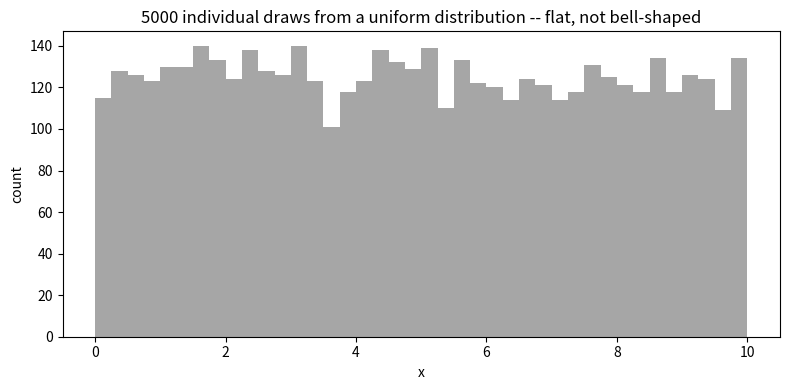
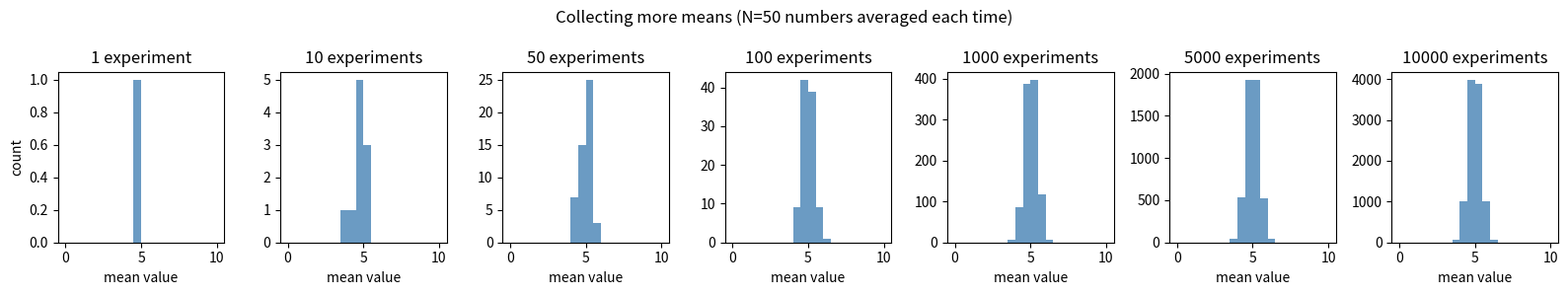
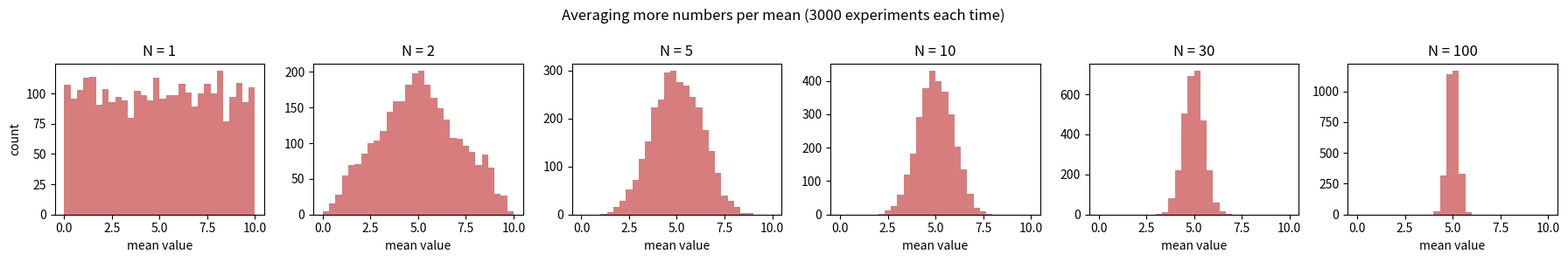
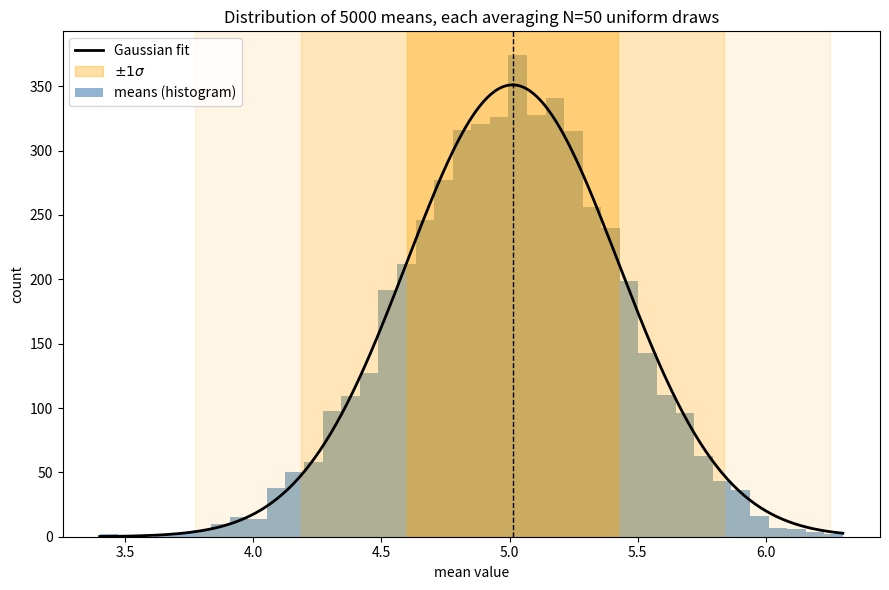

The script that saved these images, in order:
# -*- coding: utf-8 -*-
"""central_limit_theorem_v2.ipynb

Automatically generated by Colab.

Original file is located at
    https://colab.research.google.com/drive/19vDue35aEImK5us7ehKJQvv7wj9KVQIp

# From flat noise to a bell curve: the Central Limit Theorem

If you take a bunch of numbers drawn from a **flat, uniform**
distribution — every value between $x_{low}$ and $x_{high}$ equally likely — and you repeatedly average
groups of $N$ of them, the *averages themselves* pile up into a smooth bell-shaped curve. Not a flat curve
like the one you started with.

This is the **Central Limit Theorem (CLT)**, and it's one of the reasons the normal (Gaussian) distribution
shows up everywhere in statistics and physics — measurement noise, dice rolls, exam scores, detector
resolutions — almost regardless of what the underlying random process actually looks like.

This notebook builds that phenomenon from scratch:

1. Draw $N$ uniform random numbers and take their mean; repeat this many times and collect the means in a list.
2. Watch the shape of that list's histogram evolve as we collect more means, and as we average more numbers per mean.
3. Fit a Gaussian to it and check that the fitted parameters match what theory predicts.
4. Highlight what makes a Gaussian a Gaussian.

## 1. Setup
"""

import numpy as np
import matplotlib.pyplot as plt
from scipy.optimize import curve_fit

rng = np.random.default_rng(42)  # fixed seed so the notebook is reproducible

"""## 2. The underlying distribution

We'll draw individual numbers uniformly from the range $[x_{low}, x_{high}]$ — meaning every value in that
range is equally likely. Nothing bell-shaped about this at all; a histogram of raw draws should look flat.
"""

x_low, x_high = 0.0, 10.0

raw = rng.uniform(x_low, x_high, 5000)

plt.figure(figsize=(8, 4))
plt.hist(raw, bins=40, range=(x_low, x_high), color='gray', alpha=0.7)
plt.xlabel('x')
plt.ylabel('count')
plt.title('5000 individual draws from a uniform distribution -- flat, not bell-shaped')
plt.tight_layout()
plt.show()

"""A uniform distribution on $[x_{low}, x_{high}]$ has two properties worth keeping in mind, because
we'll check our results against them later:

$$\mu_x = \frac{x_{low}+x_{high}}{2} \qquad\qquad \sigma_x = \frac{x_{high}-x_{low}}{\sqrt{12}}$$

## 3. Generating the list of means

Now the actual recipe: draw $N$ random numbers, average them into a single number, and repeat that whole
process `n_experiments` times, collecting every average into a list called `means`.
"""

def sample_means(n_experiments, N, x_low, x_high):
    """Run n_experiments independent experiments; each draws N uniform randoms and keeps their mean."""
    means = []
    for _ in range(n_experiments):
        sample = rng.uniform(x_low, x_high, N)
        means.append(sample.mean())
    return np.array(means)

# a single quick example: 50 numbers per experiment, one experiment
one_mean = sample_means(n_experiments=1, N=50, x_low=x_low, x_high=x_high)
print('One experiment, N=50 numbers averaged into a single value:', one_mean)

"""## 4. Watching the bell curve emerge

A single mean is just one number — you can't see a "shape" in one point. The shape only appears once you
collect *many* means. Let's fix $N=50$ (numbers averaged per experiment) and vary how many experiments we
run: 1, 10, 50, 100, 1000, 5000, 10000.
"""

N_fixed = 50
experiment_counts = [1, 10, 50, 100, 1000, 5000, 10000]

fig, axes = plt.subplots(1, len(experiment_counts), figsize=(16, 3), sharex=True, sharey=False)
for ax, n_exp in zip(axes, experiment_counts):
    means = sample_means(n_exp, N_fixed, x_low, x_high)
    ax.hist(means, bins=20, range=(x_low, x_high), color='steelblue', alpha=0.8)
    ax.set_title(f'{n_exp} experiment' + ('s' if n_exp > 1 else ''))
    ax.set_xlabel('mean value')
axes[0].set_ylabel('count')
plt.suptitle(f'Collecting more means (N={N_fixed} numbers averaged each time)')
plt.tight_layout()
plt.show()

"""With only 1 or 10 experiments there's nothing to see — just a few scattered points. By 100–1000
experiments a clear bell shape has emerged, centered around the midpoint of $[x_{low},x_{high}]$ and
noticeably narrower than the flat distribution we started with. **Running more experiments doesn't change
the shape of the underlying phenomenon — it just fills in a histogram that was always going to look this
way, with enough samples to reveal it.**

## 5. What happens if we average more (or fewer) numbers per mean?

Fix a large number of experiments (so the histogram is always well populated)
and instead vary $N$, the count of numbers averaged into each mean.

"""

n_experiments_fixed = 3000
N_values = [1, 2, 5, 10, 30, 100]

fig, axes = plt.subplots(1, len(N_values), figsize=(18, 3), sharex=True, sharey=False)
for ax, N in zip(axes, N_values):
    means = sample_means(n_experiments_fixed, N, x_low, x_high)
    ax.hist(means, bins=30, range=(x_low, x_high), color='indianred', alpha=0.8)
    ax.set_title(f'N = {N}')
    ax.set_xlabel('mean value')
axes[0].set_ylabel('count')
plt.suptitle(f'Averaging more numbers per mean ({n_experiments_fixed} experiments each time)')
plt.tight_layout()
plt.show()

"""Two things happen as $N$ grows:

- **The distribution narrows.** Averaging more numbers cancels out more of the randomness, so the mean
  lands closer to the true center more consistently.
- **The shape becomes more Gaussian.** Even at $N=2$ it's already triangular, not flat; by $N=10$–$30$ it's
  a convincing bell curve.

Notice $N=1$ is special: the "mean" of one number *is* that number, so its histogram is just the original
flat uniform distribution. The bell shape is not present in the data itself — it's an emergent property of
averaging **more than one** random draw.

## 6. Fitting a Gaussian to the means

Time to make this quantitative. We'll generate one large set of means and fit it with an explicit Gaussian
function

$$G(x;A,\mu,\sigma) = A\exp\!\left[-\tfrac12\left(\frac{x-\mu}{\sigma}\right)^2\right]$$

using a least-squares fit to the histogram, then compare the fitted $\mu$ and $\sigma$ to what theory
predicts.
"""

def gaussian(x, A, mu, sigma):
    return A * np.exp(-0.5 * ((x - mu) / sigma) ** 2)

N = 50
n_experiments = 5000
means = sample_means(n_experiments, N, x_low, x_high)

nbins = 40
counts, edges = np.histogram(means, bins=nbins)
centers = 0.5 * (edges[:-1] + edges[1:])

# initial guesses: peak height, sample mean, sample std
p0 = [counts.max(), means.mean(), means.std()]
popt, pcov = curve_fit(gaussian, centers, counts, p0=p0)
A_fit, mu_fit, sigma_fit = popt
mu_err, sigma_err = np.sqrt(np.diag(pcov))[1], np.sqrt(np.diag(pcov))[2]

print(f'Fitted mu    = {mu_fit:.3f} +/- {mu_err:.3f}')
print(f'Fitted sigma = {sigma_fit:.3f} +/- {sigma_err:.3f}')

"""### Comparing the fit to theory

The Central Limit Theorem makes an exact prediction for both parameters:

$$\mu_{\rm mean} = \mu_x = \frac{x_{low}+x_{high}}{2} \qquad\qquad \sigma_{\rm mean} = \frac{\sigma_x}{\sqrt{N}} = \frac{x_{high}-x_{low}}{\sqrt{12N}}$$

The mean of the means should match the mean of a single draw — averaging doesn't shift where you're
centered. The *spread* shrinks with $\sqrt{N}$ following the poissonian distribution for counting experiments. This $1/\sqrt{N}$ law is exactly why, e.g., a detector needs 4x the data to halve its uncertainty.
"""

mu_theory = (x_low + x_high) / 2
sigma_x_theory = (x_high - x_low) / np.sqrt(12)
sigma_mean_theory = sigma_x_theory / np.sqrt(N)

print(f'Theory:  mu    = {mu_theory:.3f}')
print(f'Theory:  sigma = {sigma_mean_theory:.3f}   (single-draw sigma = {sigma_x_theory:.3f}, divided by sqrt(N={N}))')
print()
print(f'Fit:     mu    = {mu_fit:.3f} +/- {mu_err:.3f}')
print(f'Fit:     sigma = {sigma_fit:.3f} +/- {sigma_err:.3f}')

"""## 7. The final picture, with the Gaussian's defining properties

A Gaussian is fully described by just two numbers, $\mu$ (where it's centered) and $\sigma$ (how wide it
is), and it always obeys the same **68-95-99.7 rule**: about 68% of values fall within $\pm1\sigma$ of the
mean, 95% within $\pm2\sigma$, and 99.7% within $\pm3\sigma$ — regardless of what $\mu$ and $\sigma$
actually are. Let's overlay the fit and shade those regions.
"""

plt.figure(figsize=(9, 6))
plt.bar(centers, counts, width=(edges[1]-edges[0]), color='steelblue', alpha=0.6, label='means (histogram)')

xx = np.linspace(means.min(), means.max(), 400)
plt.plot(xx, gaussian(xx, *popt), 'k-', lw=2, label='Gaussian fit')

for k, alpha in zip([1, 2, 3], [0.35, 0.20, 0.10]):
    plt.axvspan(mu_fit - k*sigma_fit, mu_fit + k*sigma_fit, color='orange', alpha=alpha,
                label=f'$\\pm{k}\\sigma$' if k == 1 else None)

plt.axvline(mu_fit, color='k', ls='--', lw=1)
plt.xlabel('mean value')
plt.ylabel('count')
plt.title(f'Distribution of {n_experiments} means, each averaging N={N} uniform draws')
plt.legend()
plt.tight_layout()
plt.show()

within_1s = np.mean(np.abs(means - mu_fit) <= sigma_fit)
within_2s = np.mean(np.abs(means - mu_fit) <= 2*sigma_fit)
within_3s = np.mean(np.abs(means - mu_fit) <= 3*sigma_fit)
print(f'Fraction of means within 1 sigma: {within_1s:.3f}  (expect ~0.683)')
print(f'Fraction of means within 2 sigma: {within_2s:.3f}  (expect ~0.954)')
print(f'Fraction of means within 3 sigma: {within_3s:.3f}  (expect ~0.997)')

"""## 8. Takeaways

- The **shape** (bell curve) comes from averaging *more than one* random number together — it's a property
  of the averaging process, not of the underlying uniform distribution, which stays flat.
- The **center** of the bell curve matches the mean of the original distribution — averaging doesn't bias
  where you land.
- The **width** shrinks as $1/\sqrt{N}$ — averaging more numbers gives you a more precise estimate of the
  true mean, but with strongly diminishing returns (4x the data only halves the uncertainty).
- **Running more experiments** doesn't change any of this — it only reveals the shape more clearly, the
  same way rolling a fair die more times doesn't change its odds, just your ability to measure them.
- This works for (almost) *any* starting distribution, not just uniform — the same procedure applied to
  dice rolls, exam scores, or detector noise converges to the same bell curve. That universality is the
  heart of the Central Limit Theorem, and it's why the Gaussian distribution is the default assumption for
  "random noise" throughout statistics and physics.
"""
